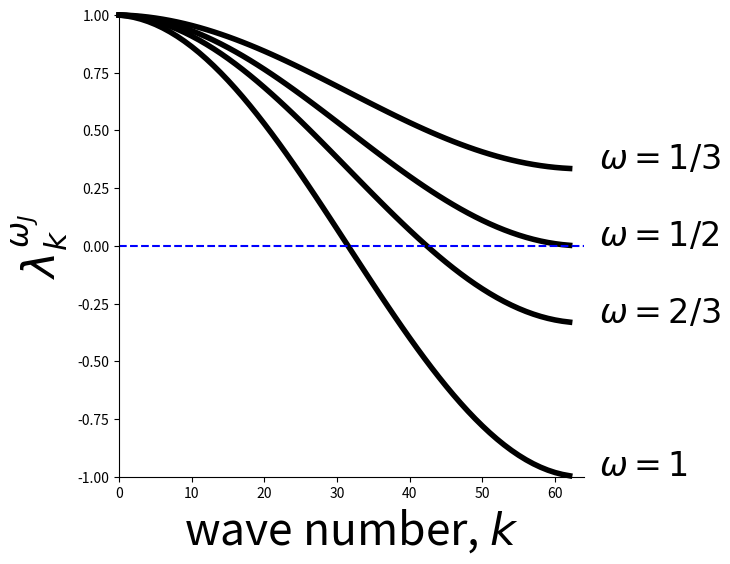

The script that saved this image:
import numpy as np
import scipy as sp
import scipy.sparse as sparse
import scipy.sparse.linalg as sla
import matplotlib.pyplot as plt
%matplotlib inline

n = 64
h = 1.0 / n
A = sparse.diags([-1, 2, -1], [-1, 0, 1], shape=(n,n), format='csr')
b = np.zeros((n,))

plt.figure(figsize=(6,6))

K = np.arange(1,n)

omega = 1.0 /2
lmbda = 1 - (omega / 2) * 4.0 * np.sin(np.pi * K / (2*(n+1)))**2
plt.plot(lmbda,'-k',label='residual',linewidth=4, clip_on=False)
plt.text(n+2, lmbda[-1], r'$\omega=1/2$', fontsize=24)

omega = 1.0 / 3.0
lmbda = 1 - (omega / 2) * 4.0 * np.sin(np.pi * K / (2*(n+1)))**2
plt.plot(lmbda,'-k',label='residual',linewidth=4, clip_on=False)
plt.text(n+2, lmbda[-1], r'$\omega=1/3$', fontsize=24)

omega = 2.0 / 3.0
lmbda = 1 - (omega / 2) * 4.0 * np.sin(np.pi * K / (2*(n+1)))**2
plt.plot(lmbda,'-k',label='residual',linewidth=4, clip_on=False)
plt.text(n+2, lmbda[-1], r'$\omega=2/3$', fontsize=24)

omega = 1
lmbda = 1 - (omega / 2) * 4.0 * np.sin(np.pi * K/ (2*(n+1)))**2
plt.plot(lmbda,'-k',label='residual',linewidth=4, clip_on=False)
plt.text(n+2, lmbda[-1], r'$\omega=1$', fontsize=24)

####### fancy plotting vvvvvvvvvv
ax = plt.gca()
ax.plot([0, n], [0, 0], '--b')
plt.axis([0,n,-1,1])
plt.ylabel(r'$\lambda^{\omega_J}_k$', fontsize=32)
plt.xlabel(r'wave number, $k$', fontsize=32)
ax.spines["right"].set_visible(False)
ax.spines["top"].set_visible(False)
ax.get_xaxis().tick_bottom()   # remove unneeded ticks 
ax.get_yaxis().tick_left()









